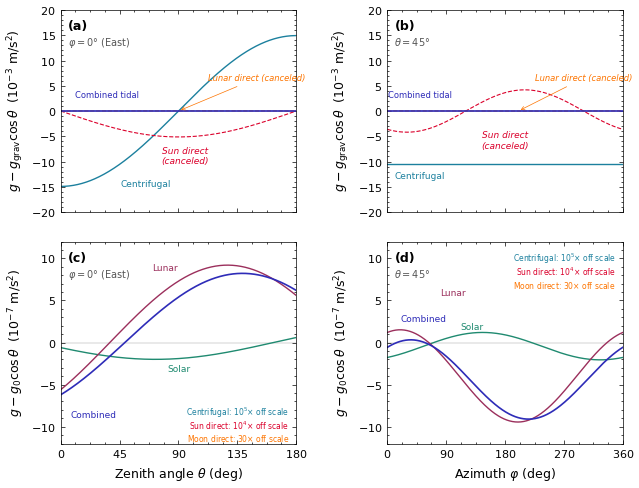

Write Python code to recreate this figure. (Note: this script raises an exception after producing the figure.)
"""
Sensor orientation sweep: all acceleration terms vs orientation.

Comprehensive 2×2 figure showing how each physical contribution varies
with sensor zenith angle θ (left) and azimuth φ (right), after
subtracting the dominant effective-gravity projection g₀ cos θ.

Top row (10⁻³ m/s²): centrifugal correction and claimed direct-pull
signals from Sun and Moon, compared to the combined tidal residual
(indistinguishable from zero). Baseline is g_grav cos θ (not g₀ cos θ).

Bottom row (10⁻⁷ m/s²): actual tidal residuals decomposed into solar
and lunar contributions — the only time-varying signals in the sweep.
"""

import matplotlib
matplotlib.use("Agg")
import numpy as np
import matplotlib.pyplot as plt
from matplotlib.ticker import AutoMinorLocator

# --- Style: publication, single-column PRX ---
plt.rcParams.update({
    "figure.figsize": (6.5, 5.0),
    "figure.dpi": 150,
    "savefig.dpi": 300,
    "savefig.bbox": "tight",
    "savefig.pad_inches": 0.05,
    "font.family": "sans-serif",
    "font.sans-serif": [
        "DejaVu Sans", "Arial", "Helvetica",
        "Lucida Grande", "Verdana", "sans-serif",
    ],
    "font.size": 8,
    "axes.labelsize": 9,
    "axes.titlesize": 9,
    "xtick.labelsize": 8,
    "ytick.labelsize": 8,
    "legend.fontsize": 7,
    "text.usetex": False,
    "axes.formatter.use_mathtext": True,
    "mathtext.fontset": "dejavusans",
    "axes.linewidth": 0.5,
    "xtick.direction": "in",
    "xtick.major.size": 3,
    "xtick.major.width": 0.5,
    "xtick.minor.size": 1.5,
    "xtick.minor.width": 0.5,
    "xtick.minor.visible": True,
    "xtick.top": True,
    "ytick.direction": "in",
    "ytick.major.size": 3,
    "ytick.major.width": 0.5,
    "ytick.minor.size": 1.5,
    "ytick.minor.width": 0.5,
    "ytick.minor.visible": True,
    "ytick.right": True,
    "lines.linewidth": 1.0,
    "lines.markersize": 3,
    "axes.grid": False,
    "legend.frameon": False,
    "axes.prop_cycle": plt.cycler("color", [
        "#2e2cb8",  # blue
        "#db002b",  # red
        "#1f8a70",  # teal
        "#fd7400",  # orange
        "#1c809e",  # blueberry
        "#bedb43",  # lime
        "#9b2f5c",  # pink
        "#fabd1e",  # gold
    ]),
})

# --- Physical parameters ---
g0 = 9.81  # effective gravity (m/s²)

# Solar tidal components in geodetic ENU (representative snapshot:
# Sun at elevation ~40°, azimuth ~150° SSE)
a_E_sol = 1.9e-7    # East
a_N_sol = -1.3e-7   # North
a_U_sol = 0.6e-7    # Up

# Lunar tidal components (representative: Moon at elevation ~55°,
# azimuth ~250° WSW)
a_E_lun = -7.3e-7
a_N_lun = -2.6e-7
a_U_lun = 5.6e-7

# Combined tidal
a_E = a_E_sol + a_E_lun
a_N = a_N_sol + a_N_lun
a_U = a_U_sol + a_U_lun

# Centrifugal correction (at Ulm, Germany: λ = 48.4°)
omega = 7.292e-5   # Earth angular velocity (rad/s)
r_earth = 6.371e6  # Earth radius (m)
lat = np.radians(48.4)
a_cf = omega**2 * r_earth * np.cos(lat)**2  # ≈ 1.5e-2 m/s²

# Direct pulls (canceled in reality)
a_direct_sun = 5.93e-3    # m/s²
a_direct_moon = 3.32e-5   # m/s²
phi_sun = np.radians(30)   # Sun azimuth from East (illustrative)
phi_moon = np.radians(200) # Moon azimuth from East

# --- Sweep arrays ---
theta_deg = np.linspace(0, 180, 500)
theta = np.radians(theta_deg)

phi_deg = np.linspace(0, 360, 500)
phi = np.radians(phi_deg)

# --- θ sweep at fixed φ = 0° (East) ---
phi_fixed = 0.0

# Tidal residuals: g(θ) - g₀ cos θ = -aE sinθ cosφ - aN sinθ sinφ - aU cosθ
tidal_sol_theta = (-a_E_sol * np.sin(theta) * np.cos(phi_fixed)
                   - a_N_sol * np.sin(theta) * np.sin(phi_fixed)
                   - a_U_sol * np.cos(theta))
tidal_lun_theta = (-a_E_lun * np.sin(theta) * np.cos(phi_fixed)
                   - a_N_lun * np.sin(theta) * np.sin(phi_fixed)
                   - a_U_lun * np.cos(theta))
tidal_comb_theta = tidal_sol_theta + tidal_lun_theta

# Direct pulls (if not canceled)
claimed_sun_theta = -a_direct_sun * np.sin(theta) * np.cos(phi_fixed - phi_sun)
claimed_moon_theta = -a_direct_moon * np.sin(theta) * np.cos(phi_fixed - phi_moon)

# Centrifugal correction (separated from g₀, purely cos θ)
cf_theta = -a_cf * np.cos(theta)

# --- φ sweep at fixed θ = 45° ---
theta_fixed = np.radians(45)

tidal_sol_phi = (-a_E_sol * np.sin(theta_fixed) * np.cos(phi)
                 - a_N_sol * np.sin(theta_fixed) * np.sin(phi)
                 - a_U_sol * np.cos(theta_fixed))
tidal_lun_phi = (-a_E_lun * np.sin(theta_fixed) * np.cos(phi)
                 - a_N_lun * np.sin(theta_fixed) * np.sin(phi)
                 - a_U_lun * np.cos(theta_fixed))
tidal_comb_phi = tidal_sol_phi + tidal_lun_phi

claimed_sun_phi = -a_direct_sun * np.sin(theta_fixed) * np.cos(phi - phi_sun)
claimed_moon_phi = -a_direct_moon * np.sin(theta_fixed) * np.cos(phi - phi_moon)

# Centrifugal at fixed θ = 45° (constant vs φ)
cf_phi = -a_cf * np.cos(theta_fixed) * np.ones_like(phi)

# --- Colors ---
c_sun = "#db002b"      # red — Sun direct pull
c_moon = "#fd7400"     # orange — Moon direct pull
c_comb = "#2e2cb8"     # blue — combined tidal
c_sol = "#1f8a70"      # teal — solar tidal
c_lun = "#9b2f5c"      # magenta — lunar tidal
c_cf = "#1c809e"       # blueberry — centrifugal

# --- Figure: 2×2 grid with shared x-axes per column ---
fig, axes = plt.subplots(2, 2, figsize=(6.5, 5.0),
                         sharex="col")
(ax_a, ax_b), (ax_c, ax_d) = axes

# ============================================================
# Top row: 10⁻³ m/s² scale — direct pulls vs combined tidal
# ============================================================

for ax, xdeg, x_sun, x_moon, x_tidal, x_cf, is_theta in [
    (ax_a, theta_deg, claimed_sun_theta, claimed_moon_theta,
     tidal_comb_theta, cf_theta, True),
    (ax_b, phi_deg, claimed_sun_phi, claimed_moon_phi,
     tidal_comb_phi, cf_phi, False),
]:
    # Centrifugal correction (real, measurable)
    ax.plot(xdeg, x_cf * 1e3, color=c_cf, linewidth=1.0)
    # Sun direct pull (dominant claimed signal)
    ax.plot(xdeg, x_sun * 1e3, color=c_sun, linewidth=0.8,
            linestyle="--")
    # Moon direct pull (smaller but still >> tidal)
    ax.plot(xdeg, x_moon * 1e3, color=c_moon, linewidth=0.8,
            linestyle="--")
    # Combined tidal (indistinguishable from zero at this scale)
    ax.plot(xdeg, x_tidal * 1e3, color=c_comb, linewidth=1.2)
    ax.axhline(0, color="#999999", linewidth=0.3, zorder=0)

    # x-axis limits and ticks (labels only on bottom row via sharex)
    if is_theta:
        ax.set_xlim(0, 180)
        ax.set_xticks([0, 45, 90, 135, 180])
    else:
        ax.set_xlim(0, 360)
        ax.set_xticks([0, 90, 180, 270, 360])
    ax.set_ylabel(r"$g - g_\mathrm{grav}\cos\theta$  ($10^{-3}$ m/s$^2$)")

# Top-row y-limits (expanded to fit centrifugal ~ ±17)
ymax_top = 20
for ax in (ax_a, ax_b):
    ax.set_ylim(-ymax_top, ymax_top)
    ax.yaxis.set_minor_locator(AutoMinorLocator())
    ax.xaxis.set_minor_locator(AutoMinorLocator())

# Panel labels and sweep annotations
ax_a.text(0.03, 0.95, "(a)", transform=ax_a.transAxes,
          fontsize=9, fontweight="bold", va="top")
ax_a.text(0.03, 0.82, r"$\varphi = 0\degree$ (East)",
          transform=ax_a.transAxes, fontsize=7, color="#555555")

ax_b.text(0.03, 0.95, "(b)", transform=ax_b.transAxes,
          fontsize=9, fontweight="bold", va="top")
ax_b.text(0.03, 0.82, r"$\theta = 45\degree$",
          transform=ax_b.transAxes, fontsize=7, color="#555555")

# Direct annotations on top-row curves
# Panel (a): θ sweep
ax_a.text(65, -15.0, "Centrifugal", fontsize=6.5,
          color=c_cf, ha="center")
ax_a.text(95, -10.5, "Sun direct\n(canceled)", fontsize=6.5,
          color=c_sun, ha="center", style="italic")
ax_a.text(35, 2.5, "Combined tidal", fontsize=6, color=c_comb,
          ha="center")
# Lunar direct annotation with arrow (curve is tiny at this scale)
moon_peak_a = claimed_moon_theta.min() * 1e3  # negative peak
ax_a.annotate("Lunar direct (canceled)", xy=(90, moon_peak_a),
              xytext=(150, 6.0), fontsize=6, color=c_moon,
              style="italic", ha="center",
              arrowprops=dict(arrowstyle="->", color=c_moon,
                              linewidth=0.5))

# Panel (b): φ sweep
cf_val_b = cf_phi[0] * 1e3  # constant value (~-12)
ax_b.text(50, cf_val_b - 3.0, "Centrifugal", fontsize=6.5,
          color=c_cf, ha="center")
ax_b.text(180, -7.5, "Sun direct\n(canceled)", fontsize=6.5,
          color=c_sun, ha="center", style="italic")
ax_b.text(50, 2.5, "Combined tidal", fontsize=6, color=c_comb,
          ha="center")
moon_peak_b = claimed_moon_phi.min() * 1e3
ax_b.annotate("Lunar direct (canceled)", xy=(200, moon_peak_b),
              xytext=(300, 6.0), fontsize=6, color=c_moon,
              style="italic", ha="center",
              arrowprops=dict(arrowstyle="->", color=c_moon,
                              linewidth=0.5))

# ============================================================
# Bottom row: 10⁻⁷ m/s² scale — individual tidal components
# ============================================================

for ax, xdeg, x_sol, x_lun, x_comb, is_theta in [
    (ax_c, theta_deg, tidal_sol_theta, tidal_lun_theta,
     tidal_comb_theta, True),
    (ax_d, phi_deg, tidal_sol_phi, tidal_lun_phi,
     tidal_comb_phi, False),
]:
    ax.plot(xdeg, x_sol * 1e7, color=c_sol, linewidth=1.0,
            label="Solar tidal")
    ax.plot(xdeg, x_lun * 1e7, color=c_lun, linewidth=1.0,
            label="Lunar tidal")
    ax.plot(xdeg, x_comb * 1e7, color=c_comb, linewidth=1.2,
            label="Combined")
    ax.axhline(0, color="#999999", linewidth=0.3, zorder=0)

    if is_theta:
        ax.set_xlabel(r"Zenith angle $\theta$ (deg)")
    else:
        ax.set_xlabel(r"Azimuth $\varphi$ (deg)")
    ax.set_ylabel(r"$g - g_0\cos\theta$  ($10^{-7}$ m/s$^2$)")

# Bottom-row y-limits
ymax_bot = 12
for ax in (ax_c, ax_d):
    ax.set_ylim(-ymax_bot, ymax_bot)
    ax.yaxis.set_minor_locator(AutoMinorLocator())
    ax.xaxis.set_minor_locator(AutoMinorLocator())

# Panel labels
ax_c.text(0.03, 0.95, "(c)", transform=ax_c.transAxes,
          fontsize=9, fontweight="bold", va="top")
ax_c.text(0.03, 0.82, r"$\varphi = 0\degree$ (East)",
          transform=ax_c.transAxes, fontsize=7, color="#555555")

ax_d.text(0.03, 0.95, "(d)", transform=ax_d.transAxes,
          fontsize=9, fontweight="bold", va="top")
ax_d.text(0.03, 0.82, r"$\theta = 45\degree$",
          transform=ax_d.transAxes, fontsize=7, color="#555555")

# Direct annotations on bottom curves
# θ sweep: place labels where curves are well-separated
ax_c.text(90, -3.5, "Solar", fontsize=6.5, color=c_sol, ha="center")
ax_c.text(80, 8.5, "Lunar", fontsize=6.5, color=c_lun, ha="center")
ax_c.text(25, -9.0, "Combined", fontsize=6.5, color=c_comb, ha="center")

# φ sweep: place labels where curves are well-separated
ax_d.text(130, 1.5, "Solar", fontsize=6.5, color=c_sol, ha="center")
ax_d.text(100, 5.5, "Lunar", fontsize=6.5, color=c_lun, ha="center")
ax_d.text(55, 2.5, "Combined", fontsize=6.5, color=c_comb, ha="center")

# Off-scale annotations — colored to match top-panel curves
offscale_items = [
    (r"Centrifugal: $10^{5}{\times}$ off scale", c_cf),
    (r"Sun direct: $10^{4}{\times}$ off scale",  c_sun),
    (r"Moon direct: $30{\times}$ off scale",      c_moon),
]
for panel, x_anc, y_start, dy in [
    (ax_c, 0.97, 0.19, -0.07),
    (ax_d, 0.97, 0.95, -0.07),
]:
    for i, (txt, col) in enumerate(offscale_items):
        panel.text(x_anc, y_start + i * dy, txt,
                   transform=panel.transAxes, fontsize=5.5,
                   color=col, ha="right", va="top")

fig.tight_layout(h_pad=2.0, w_pad=2.5)

# Save
fig.savefig("/home/<user>/dev/pytheas/doc/figures/orientation_sweep.pdf")
fig.savefig("/home/<user>/dev/pytheas/doc/figures/orientation_sweep.png")
print("Saved orientation_sweep.pdf and .png")
